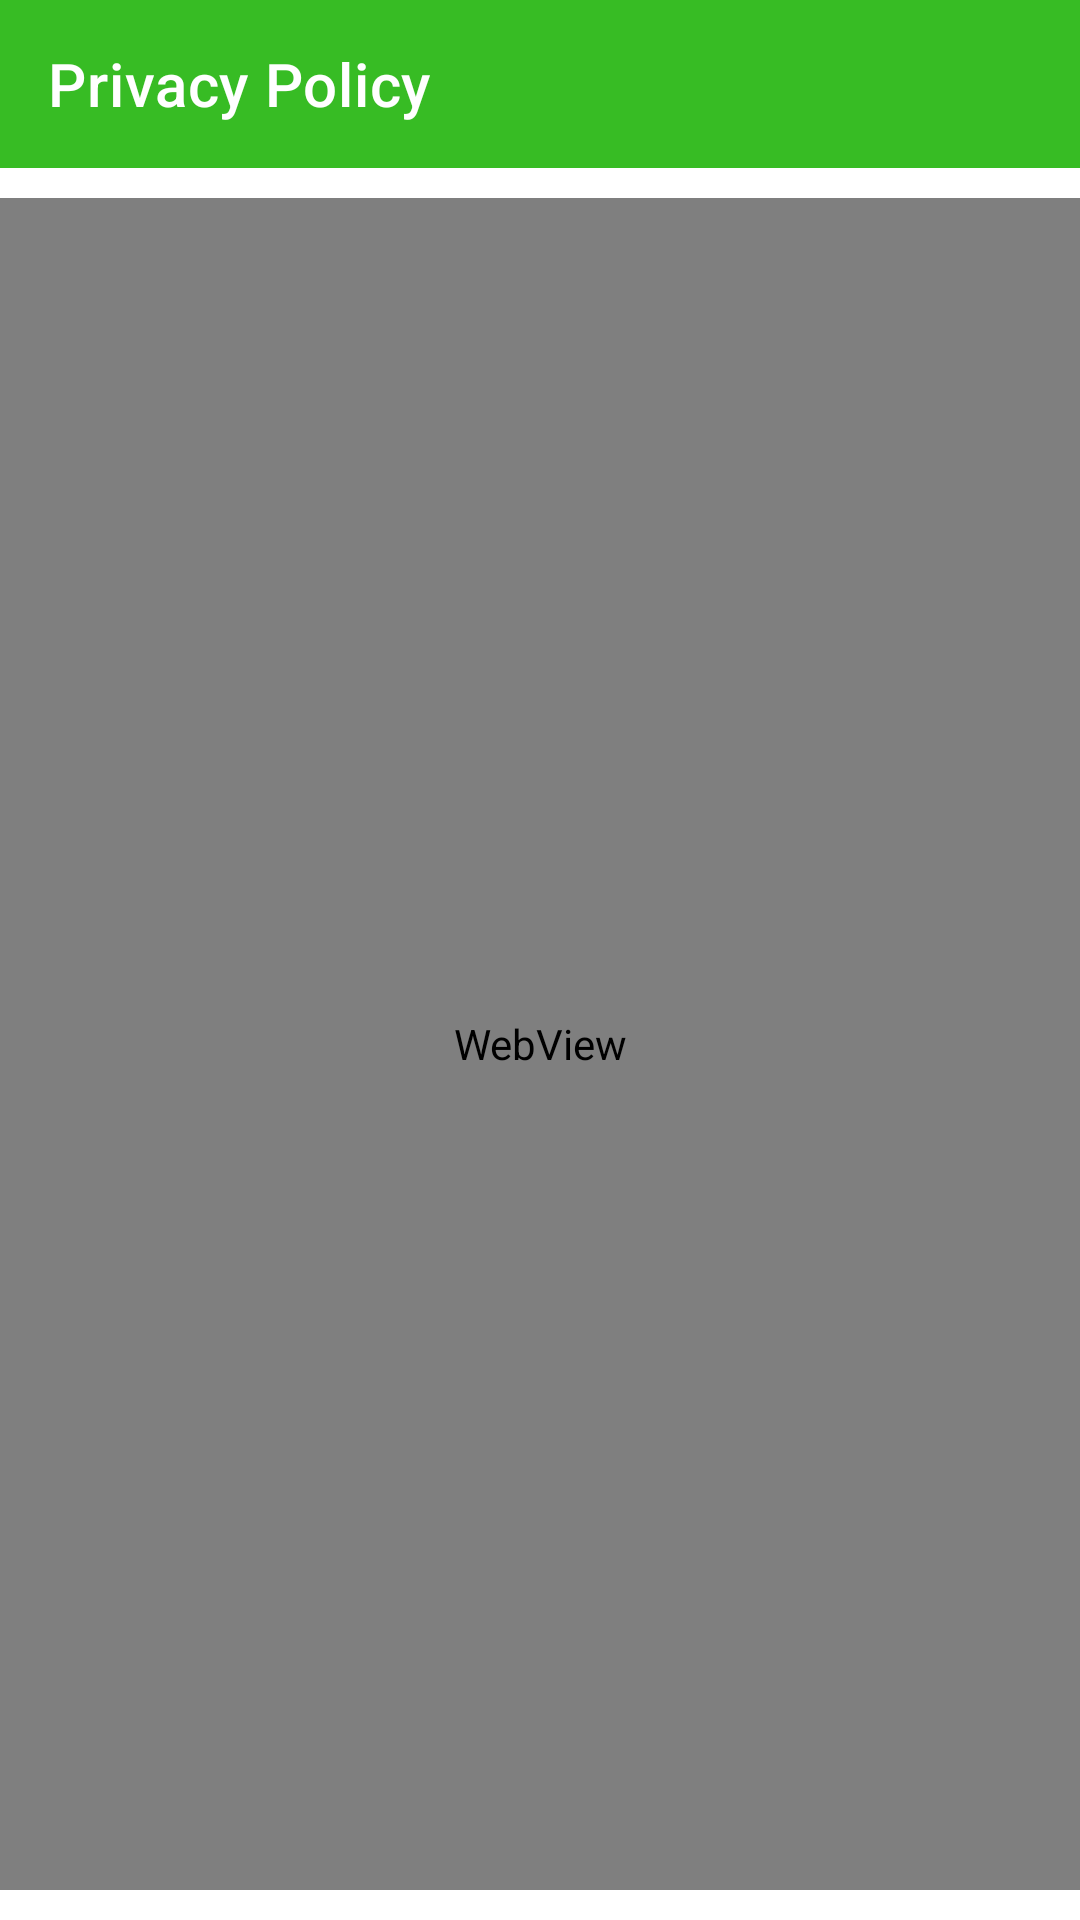

Layout XML and referenced resources for this Android screen:
<!-- AndroidManifest.xml: application theme Theme.Whatsgrouplinks -->
<!-- res/layout/activity_privacy.xml -->
<?xml version="1.0" encoding="utf-8"?>
<RelativeLayout xmlns:android="http://schemas.android.com/apk/res/android"
    xmlns:app="http://schemas.android.com/apk/res-auto"
    xmlns:tools="http://schemas.android.com/tools"
    android:layout_width="match_parent"
    android:layout_height="match_parent"
    android:orientation="vertical"
    tools:context=".PrivacyActivity">



    <androidx.appcompat.widget.Toolbar
        android:id="@+id/toolbarGroupPrivacy"
        android:layout_width="match_parent"
        android:layout_height="?actionBarSize"
        android:background="@color/primary_main"
        app:subtitleTextColor="@color/white"
        app:title="Privacy Policy"
        android:layout_alignParentTop="true"
        android:layout_alignParentLeft="true"
        android:layout_alignParentRight="true"
        app:titleMarginStart="10dp"
        app:titleTextColor="@color/white" />




    <WebView
        android:id="@+id/webViewPrivacy"
        android:layout_width="match_parent"
        android:layout_height="match_parent"
        android:layout_marginTop="10dp"
        android:layout_marginBottom="10dp"
        android:layout_below="@id/toolbarGroupPrivacy"
        android:layout_alignParentRight="true"
        android:layout_alignParentLeft="true"
        />

</RelativeLayout>
<!-- resources referenced by this layout -->
<resources>
  <color name="primary_main">#37bc24</color>
  <color name="white">#FFFFFFFF</color>
  <style name="Theme.Whatsgrouplinks" parent="Theme.MaterialComponents.Light.NoActionBar">
          
  
          <item name="android:forceDarkAllowed" tools:targetApi="q"> false </item>
  
  
          <item name="colorPrimary">@color/primary_main</item>
          <item name="colorPrimaryVariant">@color/primary_dark</item>
          <item name="colorOnPrimary">@color/white</item>
          
          <item name="colorSecondary">@color/secondary_main</item>
          <item name="colorSecondaryVariant">@color/secondary_dark</item>
          <item name="colorOnSecondary">@color/black</item>
          
          <item name="android:statusBarColor" tools:targetApi="l">?attr/colorPrimaryVariant</item>
          
  
  
  
          
          <item name="android:textColorSecondary">@color/white</item>
      </style>
  <color name="primary_dark">#1E850F</color>
  <color name="secondary_main">#b9f6ca</color>
  <color name="secondary_dark">#88c399</color>
  <color name="black">#FF000000</color>
</resources>
